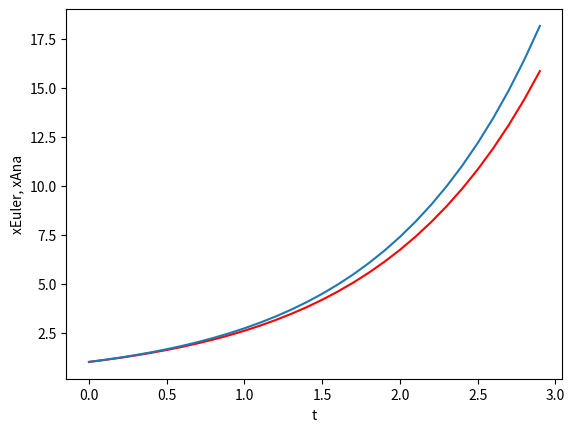

Write Python code to recreate this figure.
# Example of numerical Intergration
import numpy as np
import matplotlib.pyplot as plt
from scipy.integrate import odeint

def xdot(x, t):
    return x

x0 = 1
dt = 0.1
t = np.arange(0, 3, dt)

xEuler = np.array([x0])
for step in t:
    xEuler = np.append(xEuler, xEuler[-1]+dt*xdot(xEuler[-1], step))

xODEint = np.squeeze(odeint(xdot, x0, t))

xAna = x0 * np.exp(t) # Analyitic solution

plt.plot(t, xEuler[:-1], 'r-'); plt.plot(t, xAna)
plt.xlabel('t'); plt.ylabel('xEuler, xAna')
plt.show()